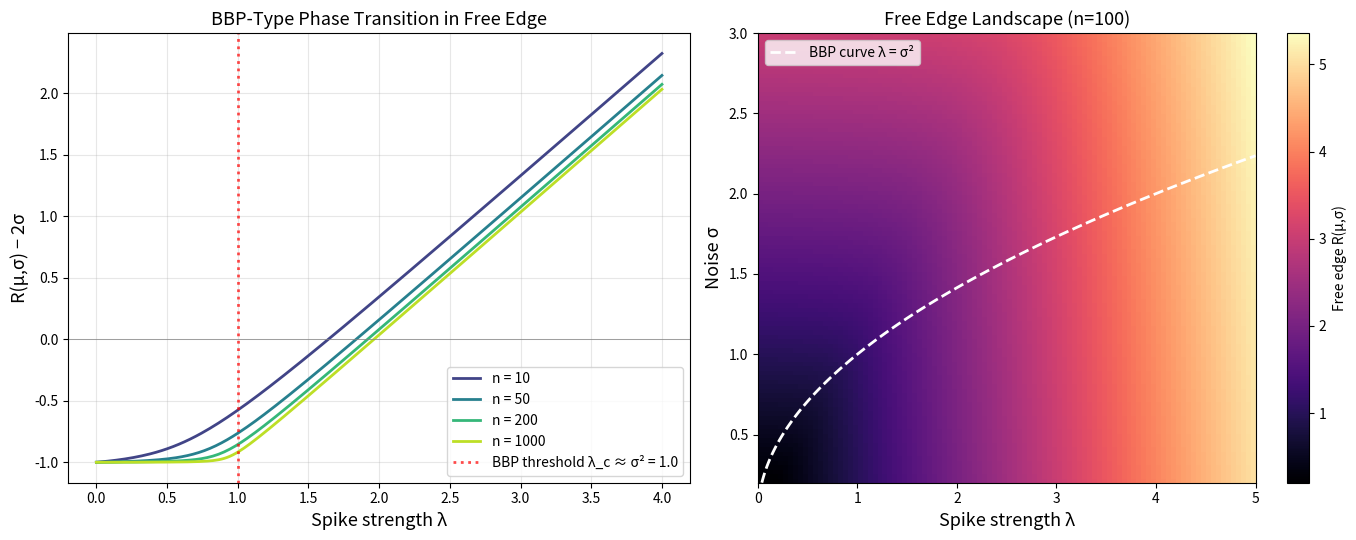

Write the Python code that produced this figure.
"""
Visualization 3: BBP-Type Phase Transition in the Free Edge

Shows how the deviation R(μ,σ) - 2σ transitions as spike strength
crosses the critical threshold, revealing the BBP phase transition.
"""

import numpy as np
import matplotlib.pyplot as plt


def stieltjes_denom_spike(n, spike, x):
    """Stieltjes denominator for spike law μ_{n,λ}."""
    return (1.0/n) / (x - spike)**2 + ((n-1.0)/n) / x**2

def free_edge_spike(n, spike, sigma, steps=300):
    """Compute free edge for spike law by bisection."""
    target = 1.0 / sigma**2
    max_loc = max(0, spike)
    left = max_loc + 1e-8
    right = max_loc + 10*sigma + 10
    for _ in range(steps):
        mid = (left + right) / 2
        if stieltjes_denom_spike(n, spike, mid) > target:
            left = mid
        else:
            right = mid
    return (left + right) / 2


sigma = 1.0
fig, axes = plt.subplots(1, 2, figsize=(14, 5.5))

# Left: BBP transition for various n
ax = axes[0]
ns = [10, 50, 200, 1000]
spikes = np.linspace(0, 4, 200)
colors = plt.cm.viridis(np.linspace(0.2, 0.9, len(ns)))

for n, color in zip(ns, colors):
    deviations = []
    for spike in spikes:
        edge = free_edge_spike(n, spike, sigma)
        deviations.append(edge - 2*sigma)
    ax.plot(spikes, deviations, '-', color=color, linewidth=2,
            label=f'n = {n}')

# BBP critical threshold (for σ=1, threshold is roughly σ²=1 in the limit)
ax.axvline(x=sigma**2, color='red', linestyle=':', linewidth=2, alpha=0.7,
           label=f'BBP threshold λ_c ≈ σ² = {sigma**2}')
ax.axhline(y=0, color='gray', linestyle='-', linewidth=0.5)

ax.set_xlabel('Spike strength λ', fontsize=13)
ax.set_ylabel('R(μ,σ) − 2σ', fontsize=13)
ax.set_title('BBP-Type Phase Transition in Free Edge', fontsize=13)
ax.legend(fontsize=10)
ax.grid(True, alpha=0.3)

# Right: Heat map of free edge as function of (λ, σ)
ax = axes[1]
n = 100
spikes_grid = np.linspace(0, 5, 100)
sigmas_grid = np.linspace(0.2, 3, 100)
edge_matrix = np.zeros((len(sigmas_grid), len(spikes_grid)))

for i, sig in enumerate(sigmas_grid):
    for j, spk in enumerate(spikes_grid):
        edge_matrix[i, j] = free_edge_spike(n, spk, sig)

im = ax.imshow(edge_matrix, aspect='auto', origin='lower',
               extent=[spikes_grid[0], spikes_grid[-1],
                       sigmas_grid[0], sigmas_grid[-1]],
               cmap='magma')
plt.colorbar(im, ax=ax, label='Free edge R(μ,σ)')
ax.set_xlabel('Spike strength λ', fontsize=13)
ax.set_ylabel('Noise σ', fontsize=13)
ax.set_title(f'Free Edge Landscape (n={n})', fontsize=13)

# Overlay the BBP critical curve λ_c = σ²
sigmas_curve = np.linspace(0.2, np.sqrt(5), 100)
ax.plot(sigmas_curve**2, sigmas_curve, 'w--', linewidth=2,
        label='BBP curve λ = σ²')
ax.legend(fontsize=10, loc='upper left')

plt.tight_layout()
plt.savefig('viz_bbp_transition.png', dpi=150, bbox_inches='tight')
print("Saved viz_bbp_transition.png")
